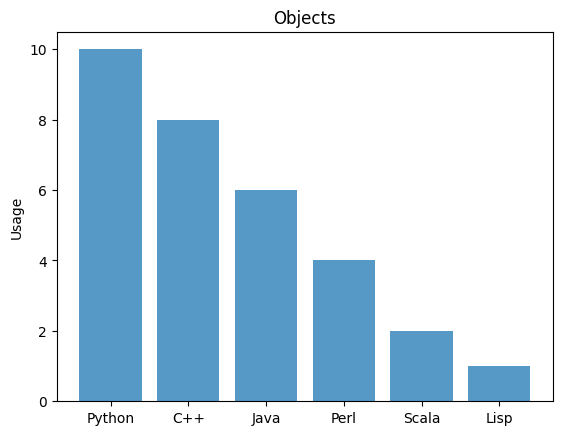

Write Python code to recreate this figure.
# Exercise 02: Bar graph

# Plot a bar with this data:

# import matplotlib.pyplot as plt; plt.rcdefaults()
# import numpy as np
# import matplotlib.pyplot as plt
 
# objects = ('Python', 'C++', 'Java', 'Perl', 'Scala', 'Lisp')
# y_pos = np.arange(len(objects))
# performance = [10,8,6,4,2,1]

import matplotlib.pyplot as plt; plt.rcdefaults()
import numpy as np
import matplotlib.pyplot as plt
 
objects = ('Python', 'C++', 'Java', 'Perl', 'Scala', 'Lisp')
y_pos = np.arange(len(objects))
performance = [10,8,6,4,2,1]

plt.bar(y_pos, performance, align='center', alpha=0.75)
plt.xticks(y_pos, objects)
plt.ylabel('Usage')
plt.title('Objects')

plt.show()